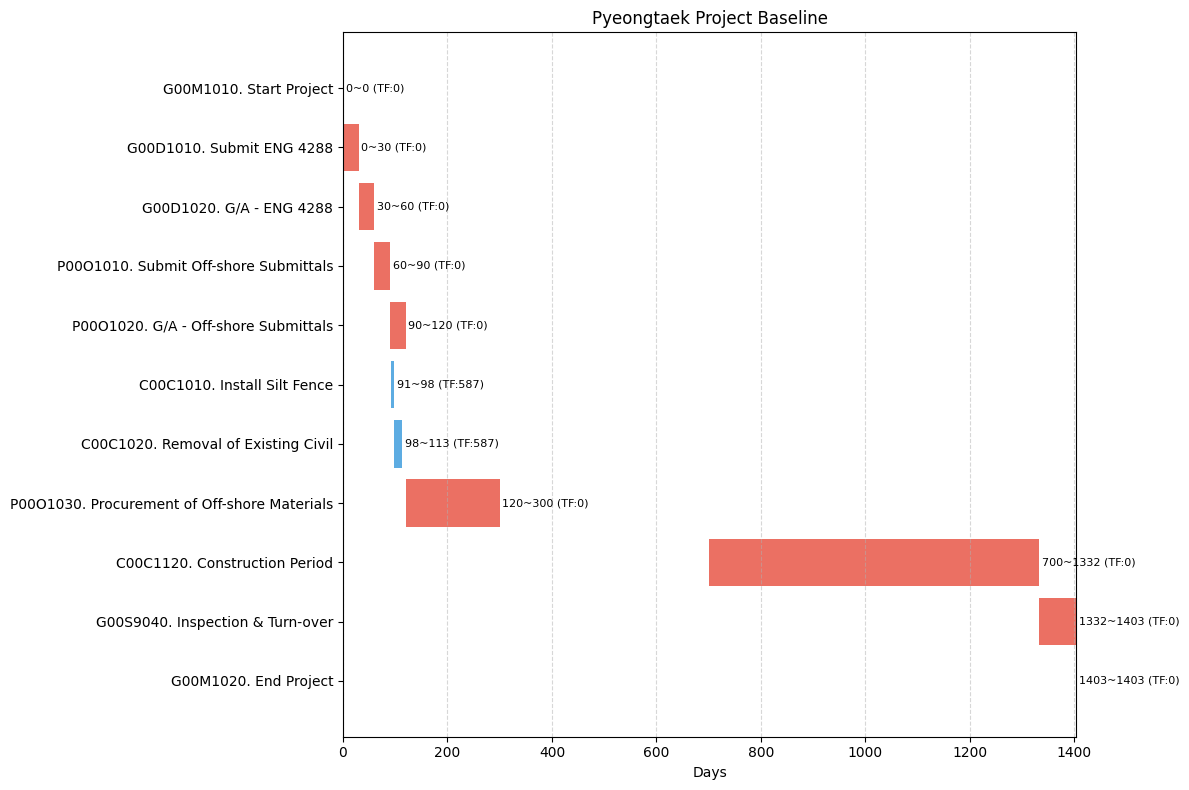
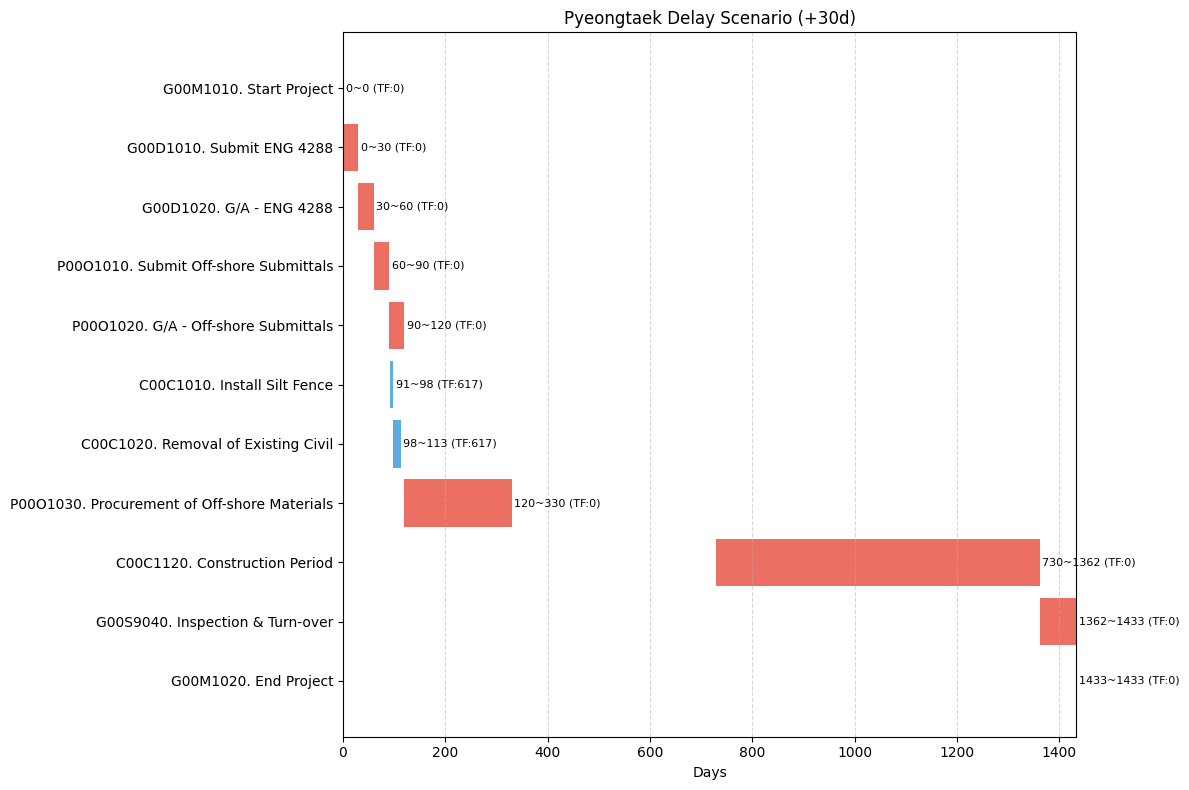
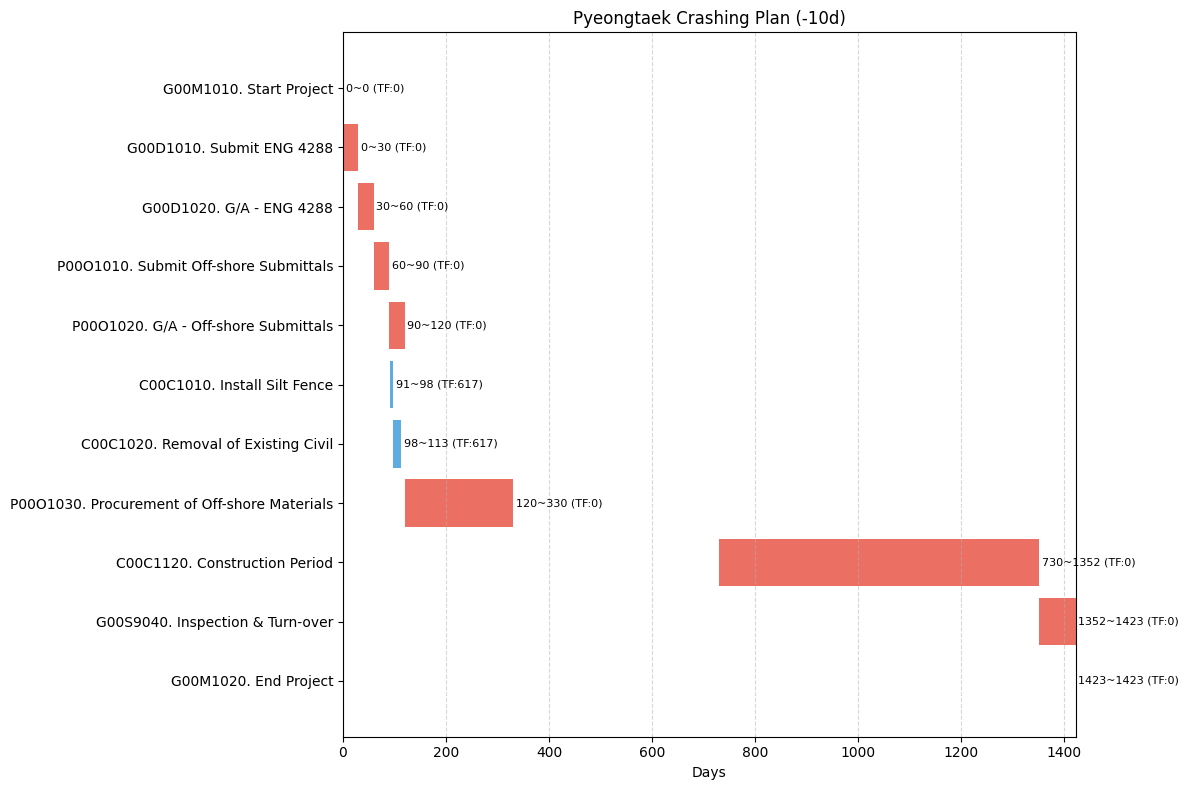

The script that saved these images, in order:
import matplotlib.pyplot as plt
import networkx as nx
import pandas as pd
from datetime import datetime

# ----------------------------------------------------------------------
# [평택 세탁소 현장 - Humphreys] CPM Analysis Script
# ----------------------------------------------------------------------

class CPMAnalyzer:
    def __init__(self, start_date_str="2024-04-15"):
        self.start_date = datetime.strptime(start_date_str, "%Y-%m-%d")
        self.tasks = {}
        self.dependencies = []

    def add_task(self, id, name, duration, cost=0):
        self.tasks[id] = {
            'id': id,
            'name': name,
            'duration': duration,
            'cost': cost,
            'es': 0, 'ef': 0, 'ls': 0, 'lf': 0, 'tf': 0,
            'is_critical': False
        }

    def add_dependency(self, pred, succ, lag=0):
        self.dependencies.append((pred, succ, lag))

    def calculate(self):
        # 1. Forward Pass
        for t in self.tasks.values(): 
            t['es'] = 0
            t['ef'] = t['duration']

        G = nx.DiGraph()
        for p, s, l in self.dependencies:
            G.add_edge(p, s, lag=l)
        
        order = list(nx.topological_sort(G))
        
        for task_id in order:
            preds = [d for d in self.dependencies if d[1] == task_id]
            if preds:
                self.tasks[task_id]['es'] = max(self.tasks[p]['ef'] + l for p, s, l in preds)
            self.tasks[task_id]['ef'] = self.tasks[task_id]['es'] + self.tasks[task_id]['duration']

        # 2. Backward Pass
        project_duration = max(t['ef'] for t in self.tasks.values())
        for t in self.tasks.values():
            t['lf'] = project_duration
            t['ls'] = project_duration - t['duration']

        for task_id in reversed(order):
            succs = [d for d in self.dependencies if d[0] == task_id]
            if succs:
                self.tasks[task_id]['lf'] = min(self.tasks[s]['ls'] - l for p, s, l in succs)
            self.tasks[task_id]['ls'] = self.tasks[task_id]['lf'] - self.tasks[task_id]['duration']

        # 3. Slack & Critical Path
        for t in self.tasks.values():
            t['tf'] = t['ls'] - t['es']
            t['is_critical'] = (t['tf'] <= 0)

        return project_duration

    def plot_gantt(self, filename="gantt_chart.png", title="CPM Gantt Chart"):
        plt.figure(figsize=(12, 8))
        plt.rcParams['font.family'] = 'Malgun Gothic'
        plt.rcParams['axes.unicode_minus'] = False
        
        task_list = sorted(self.tasks.values(), key=lambda x: x['es'])
        names = [f"{t['id']}. {t['name']}" for t in task_list]
        starts = [t['es'] for t in task_list]
        durations = [t['duration'] for t in task_list]
        colors = ['#e74c3c' if t['is_critical'] else '#3498db' for t in task_list]

        plt.barh(names, durations, left=starts, color=colors, alpha=0.8)
        plt.xlabel('Days')
        plt.title(title)
        plt.grid(axis='x', linestyle='--', alpha=0.5)
        plt.gca().invert_yaxis()
        
        for i, t in enumerate(task_list):
            plt.text(t['ef'] + 5, i, f"{t['es']}~{t['ef']} (TF:{t['tf']})", va='center', fontsize=8)

        plt.tight_layout()
        plt.savefig(filename)
        plt.close()

    def get_report(self):
        return pd.DataFrame(self.tasks.values())

def run_pyeongtaek_simulation(delay_p=0, crash_c=0):
    analyzer = CPMAnalyzer()
    
    # Task List from Image 2 (Pyeongtaek Humphreys)
    analyzer.add_task('G00M1010', "Start Project", 0)
    analyzer.add_task('G00D1010', "Submit ENG 4288", 30)
    analyzer.add_task('G00D1020', "G/A - ENG 4288", 30)
    analyzer.add_task('P00O1010', "Submit Off-shore Submittals", 30)
    analyzer.add_task('P00O1020', "G/A - Off-shore Submittals", 30)
    analyzer.add_task('P00O1030', "Procurement of Off-shore Materials", 180 + delay_p)
    
    analyzer.add_task('C00C1010', "Install Silt Fence", 7)
    analyzer.add_task('C00C1020', "Removal of Existing Civil", 15)
    analyzer.add_task('C00C1120', "Construction Period", 632 - crash_c)
    analyzer.add_task('G00S9040', "Inspection & Turn-over", 71)
    analyzer.add_task('G00M1020', "End Project", 0)

    # Dependencies (Inferred to make P00O1030 Critical as per user request)
    # Path A: Admin & Procurement
    analyzer.add_dependency('G00M1010', 'G00D1010', 0)
    analyzer.add_dependency('G00D1010', 'G00D1020', 0)
    analyzer.add_dependency('G00D1020', 'P00O1010', 0)
    analyzer.add_dependency('P00O1010', 'P00O1020', 0)
    analyzer.add_dependency('P00O1020', 'P00O1030', 0)
    
    # Path B: Early Construction
    analyzer.add_dependency('G00M1010', 'C00C1010', 91) # Start + 91 days
    analyzer.add_dependency('C00C1010', 'C00C1020', 0)
    
    # Merging Paths
    # To make P00O1030 critical, Construction (C1120) must wait for it or vice versa
    # User says P00O1030 is critical, so let's link it to the main construction block
    analyzer.add_dependency('C00C1020', 'C00C1120', 0)
    
    # CRITICAL LINK: Assume construction completion depends on material arrival (MEP install)
    # We use a large lag or link to the end phase to ensure it's on the path
    analyzer.add_dependency('P00O1030', 'C00C1120', 400) # Material arrives, then final 400 days of construction
    
    analyzer.add_dependency('C00C1120', 'G00S9040', 0)
    analyzer.add_dependency('G00S9040', 'G00M1020', 0)

    dur = analyzer.calculate()
    return analyzer, dur

if __name__ == "__main__":
    # 1. Baseline
    ana_b, dur_b = run_pyeongtaek_simulation()
    print("\n--- Pyeongtaek Baseline ---")
    print(ana_b.get_report())
    ana_b.plot_gantt("gantt_pt_baseline.png", "Pyeongtaek Project Baseline")

    # 2. Delay (P00O1030 +30d)
    ana_d, dur_d = run_pyeongtaek_simulation(delay_p=30)
    print("\n--- 30d Delay (P00O1030) ---")
    print(ana_d.get_report())
    ana_d.plot_gantt("gantt_pt_delayed.png", "Pyeongtaek Delay Scenario (+30d)")

    # 3. Crashing (C00C1120 -10d)
    # User asked for crushing G00M1020 in Dae-kwang, let's try crashing Construction here
    ana_c, dur_c = run_pyeongtaek_simulation(delay_p=30, crash_c=10)
    print("\n--- Delay + Crashing (Construction -10d) ---")
    print(ana_c.get_report())
    ana_c.plot_gantt("gantt_pt_crashing.png", "Pyeongtaek Crashing Plan (-10d)")
